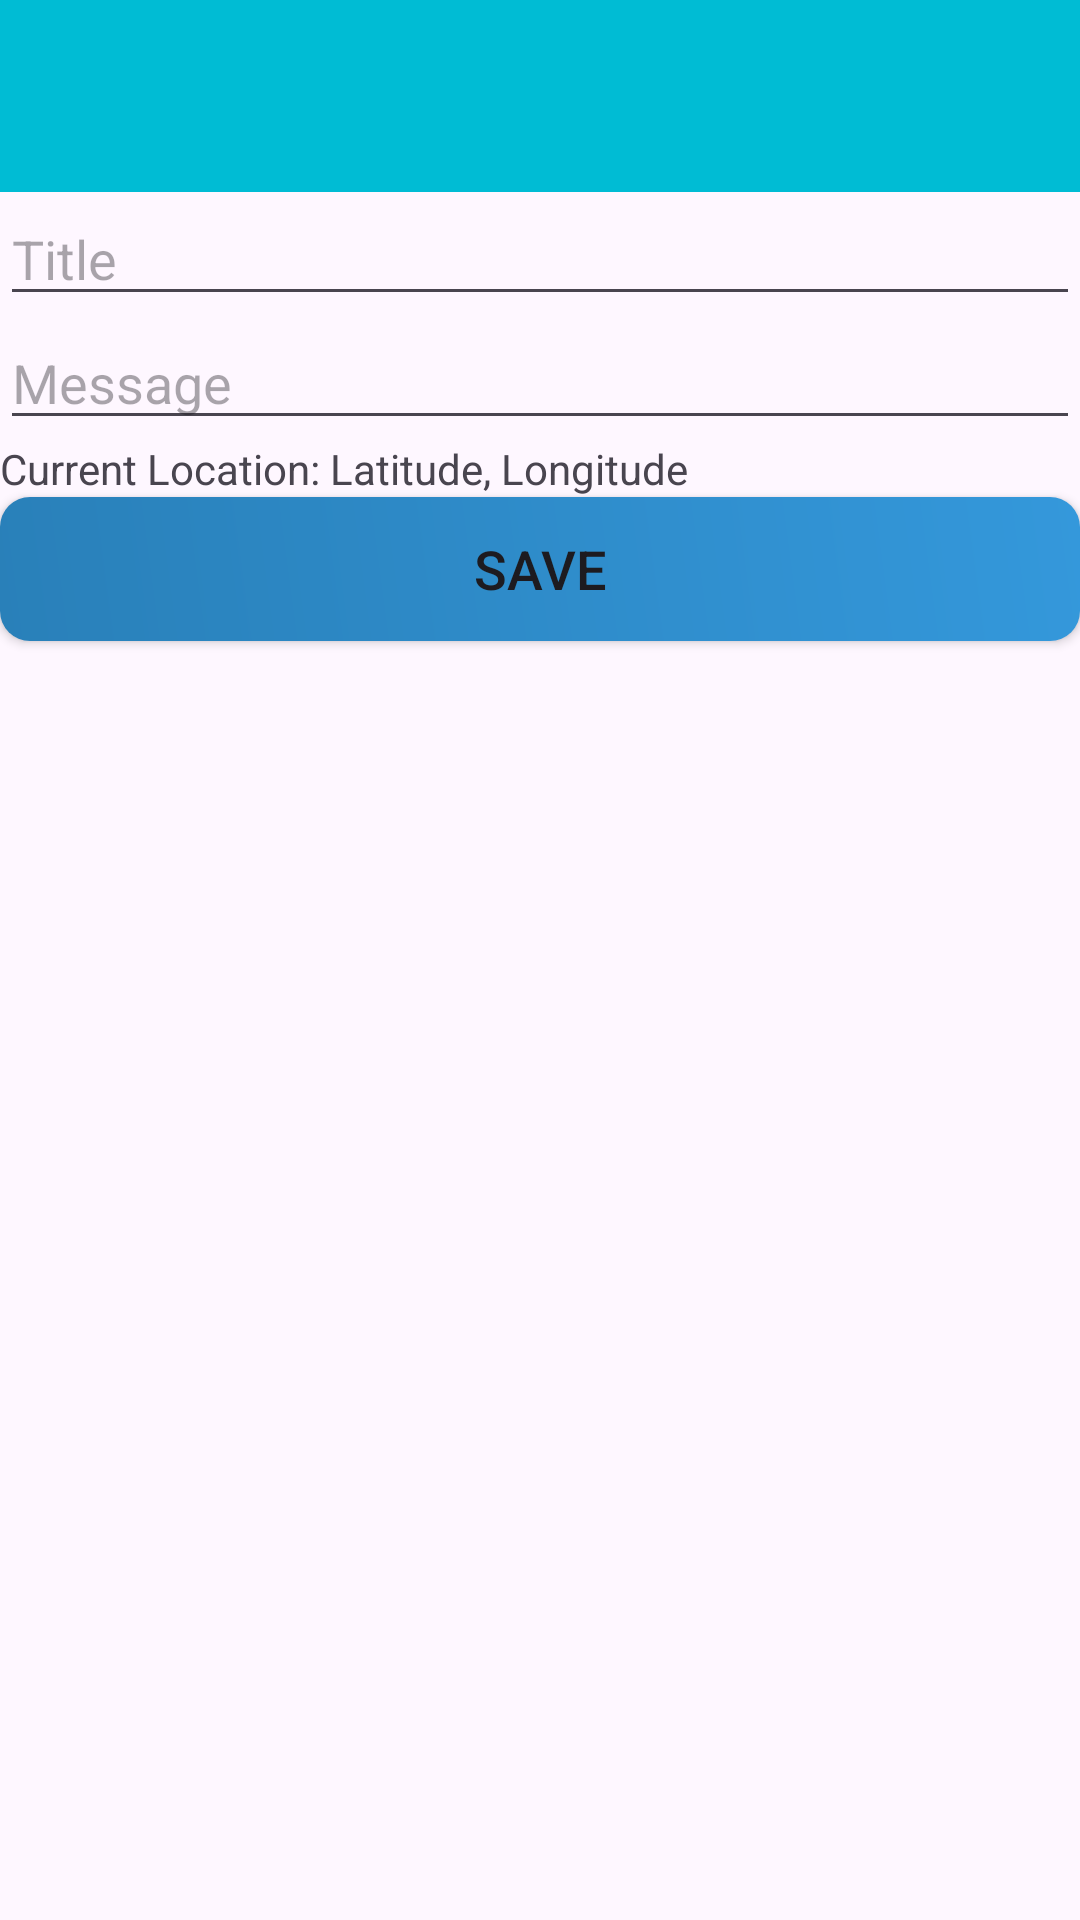

Produce the Android XML layout that renders to this screen, including the resource entries it uses.
<!-- AndroidManifest.xml: application theme Theme.MyApplication -->
<!-- res/layout/activity_note_edit.xml -->
<?xml version="1.0" encoding="utf-8"?>
<LinearLayout xmlns:android="http://schemas.android.com/apk/res/android"
    android:layout_width="match_parent"
    android:layout_height="match_parent"
    xmlns:app="http://schemas.android.com/apk/res-auto"
    android:orientation="vertical">

    <androidx.appcompat.widget.Toolbar
        android:id="@+id/tbEdit"
        android:layout_width="match_parent"
        android:layout_height="wrap_content"
        android:background="?attr/colorPrimary"
        app:titleTextColor="@color/white"/>

    <EditText
        android:id="@+id/etTitle"
        android:layout_width="match_parent"
        android:layout_height="wrap_content"
        android:layout_margin="@dimen/margin_medium"
        android:hint="@string/hint_title"/>

    <EditText
        android:id="@+id/etMessage"
        android:layout_width="match_parent"
        android:layout_height="wrap_content"
        android:layout_margin="@dimen/margin_medium"
        android:hint="@string/hint_message"/>

    <TextView
        android:id="@+id/tvCurrentLocation"
        android:layout_width="match_parent"
        android:layout_height="wrap_content"
        android:layout_margin="@dimen/margin_medium"
        android:text="@string/current_location" />

    <ImageView
        android:id="@+id/ivNoteImage"
        android:layout_width="wrap_content"
        android:layout_height="wrap_content"
        android:layout_margin="@dimen/margin_medium"
        android:scaleType="fitXY" />

    <Button
        android:id="@+id/btnSave"
        android:layout_width="match_parent"
        android:layout_height="wrap_content"
        android:layout_margin="@dimen/margin_medium"
        android:text="@string/save"
        style="@style/Button"/>

</LinearLayout>
<!-- resources referenced by this layout -->
<resources>
  <color name="white">#FFFFFF</color>
  <string name="current_location">Current Location: Latitude, Longitude </string>
  <string name="hint_message">Message</string>
  <string name="hint_title">Title</string>
  <string name="save">Save</string>
  <style name="Button">
          <item name="android:layout_margin">20dp</item>
          <item name="android:text">@string/login</item>
          <item name="android:textSize">18sp</item>
          <item name="android:background">@drawable/rounded_button</item>
          <item name="android:elevation">4dp</item>
      </style>
  <style name="Theme.MyApplication" parent="Base.Theme.MyApplication" />
  <string name="login">Login</string>
  <!-- drawable rounded_button (drawable) -->
  <shape xmlns:android="http://schemas.android.com/apk/res/android"
      android:shape="rectangle">
      <corners android:radius="10dp" />
      <gradient
          android:startColor="#3498db"
          android:endColor="#2980b9"
          android:angle="225" />
  </shape>
  <style name="Base.Theme.MyApplication" parent="Theme.Material3.DayNight.NoActionBar">
          
          <item name="colorPrimary">@color/my_light_primary</item>
      </style>
  <color name="my_light_primary">#00BCD4</color>
</resources>
